Labelled photos from "dataset", an image-classification folder in nabilkencana/AI-Service-LaporKita. The possible labels are: jalan berlubang, rambu lalu lintas, trotoar.

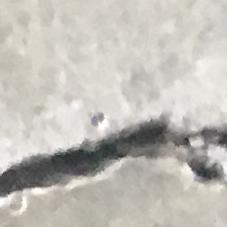
Label: trotoar

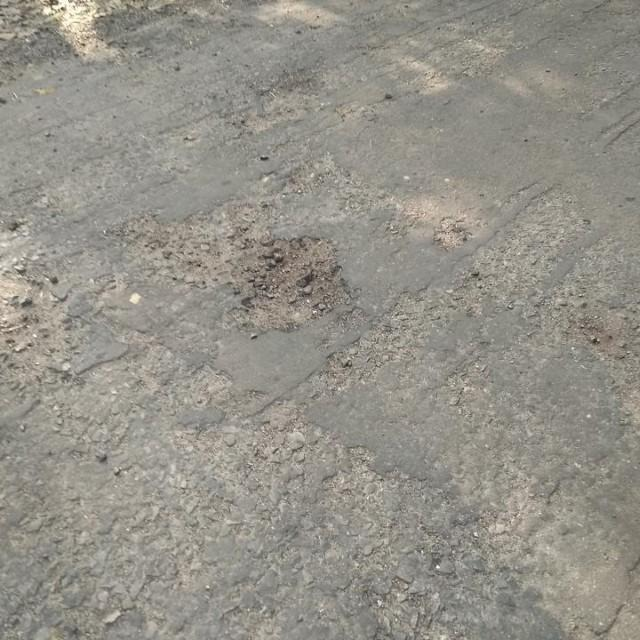
Label: jalan berlubang

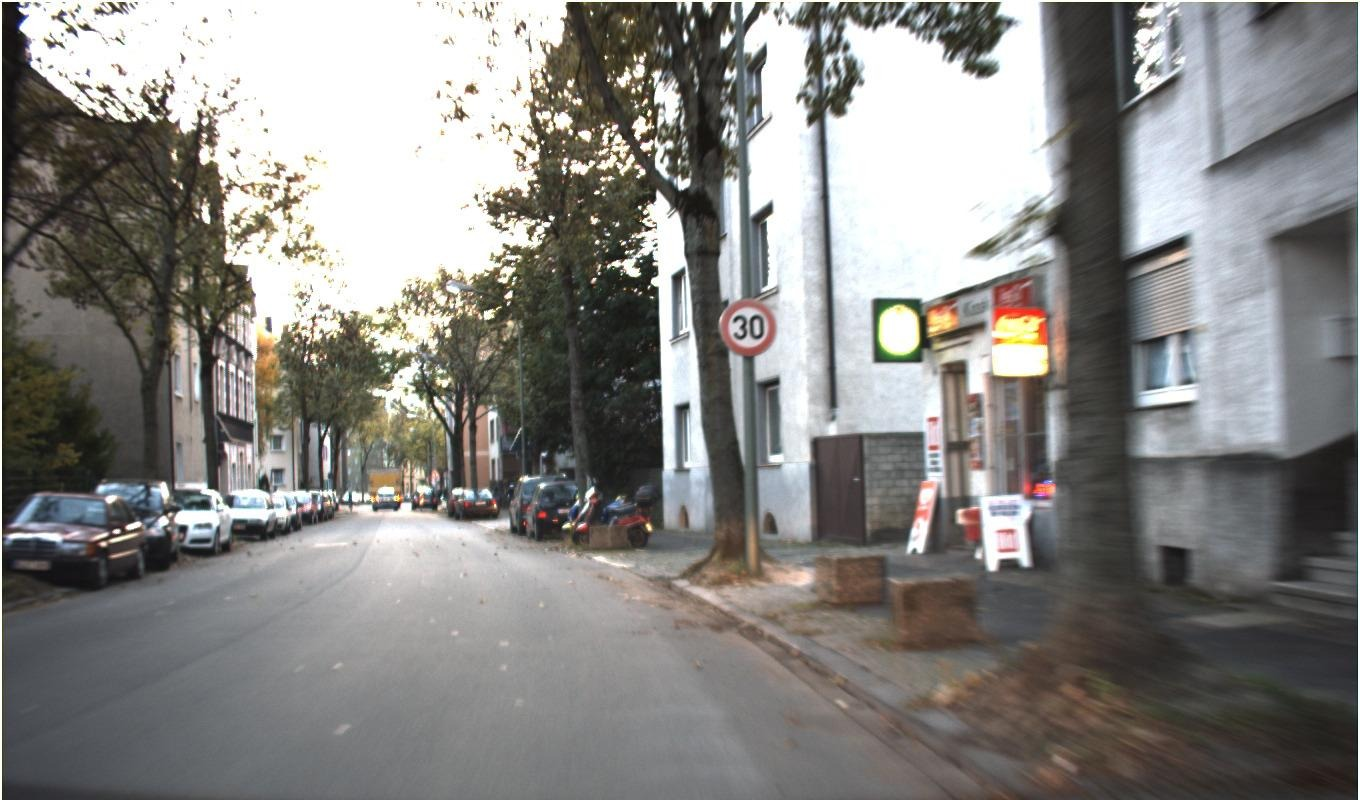
Label: rambu lalu lintas

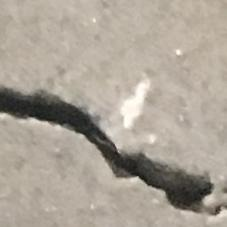
Label: trotoar

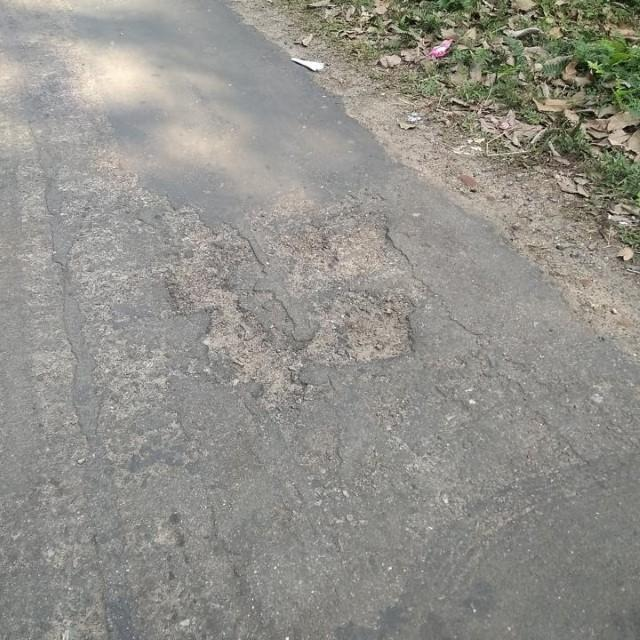
Label: jalan berlubang

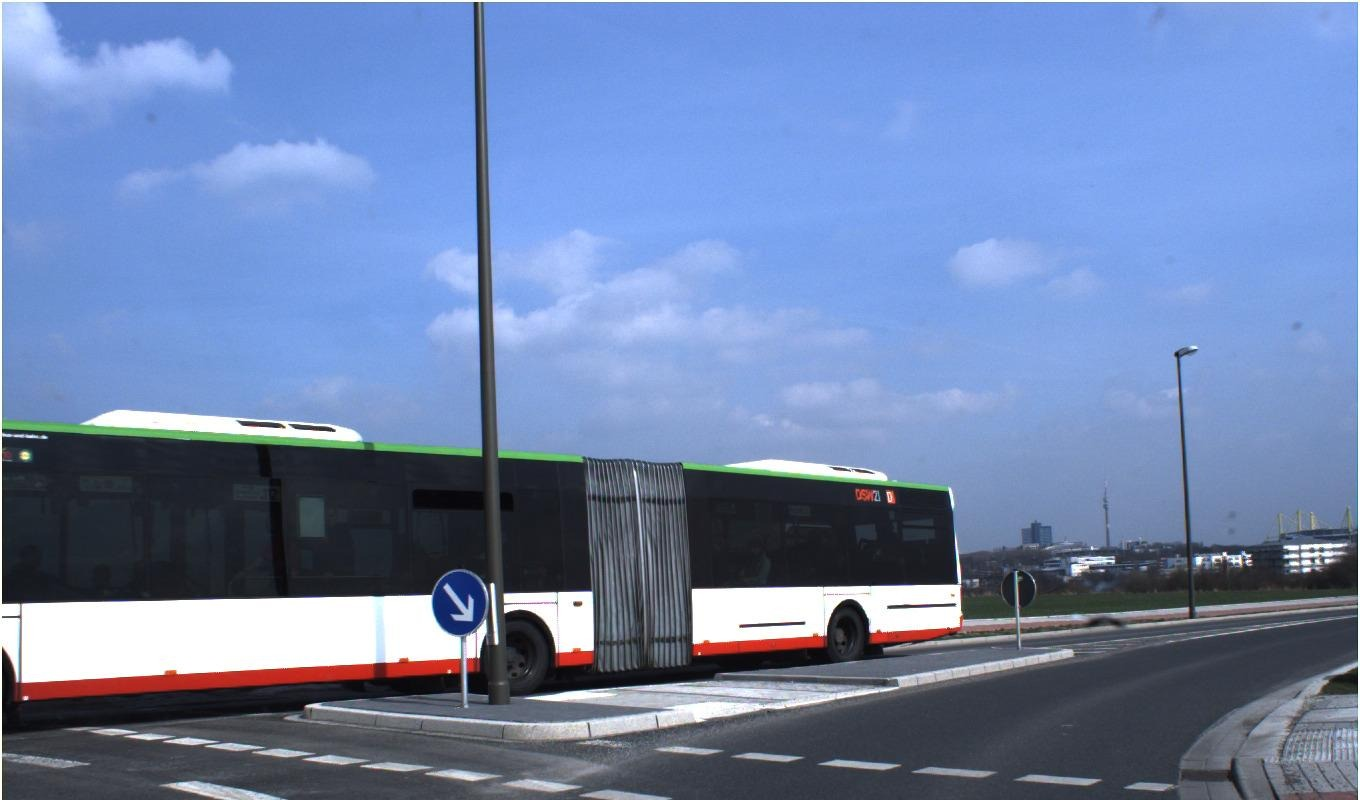
Label: rambu lalu lintas
